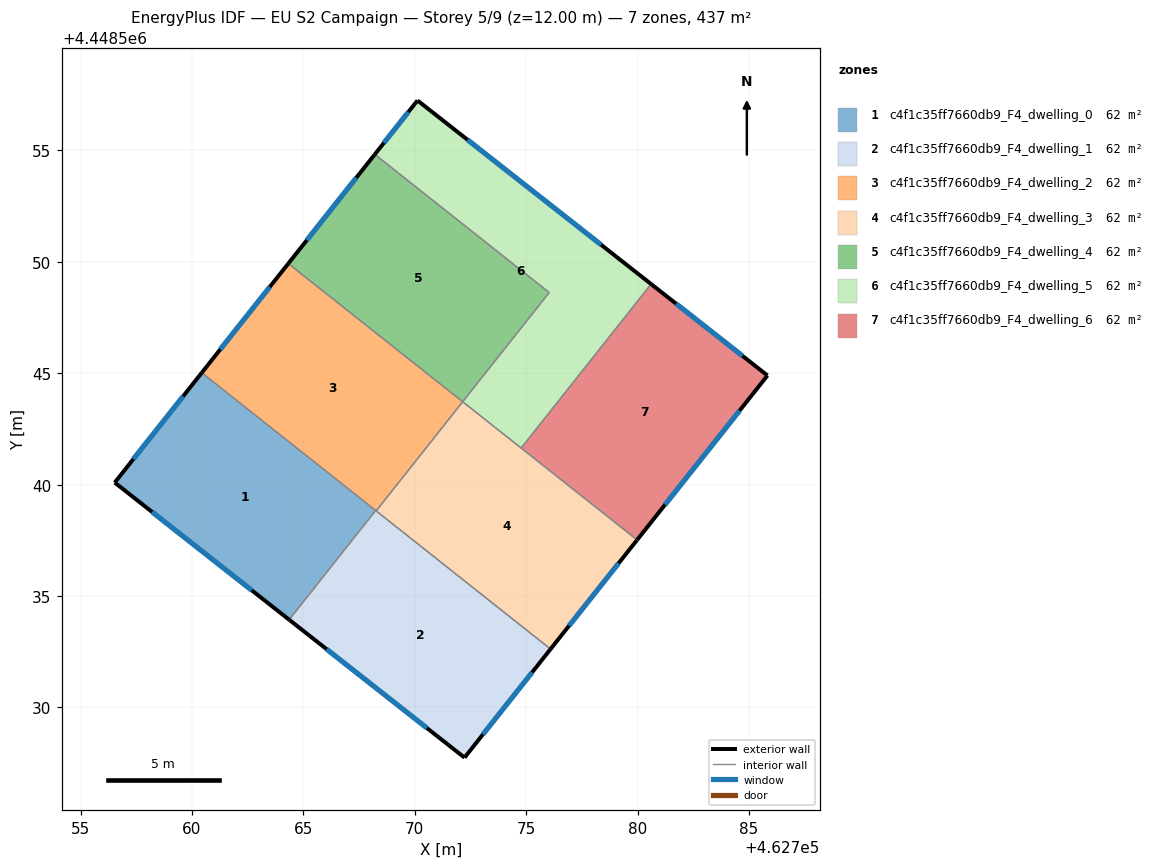
=== STOREY PLAN SPEC (per zone: floor XY polygon, exterior-wall plan segments, windows/doors) ===
zone 1: c4f1c35ff7660db9_F4_dwelling_0  (62.4 m²)
  floor: (462768.24, 4448538.84) (462764.36, 4448533.94) (462756.53, 4448540.09) (462760.44, 4448545.02)
  exterior wall: (462756.53, 4448540.09) – (462764.36, 4448533.94)  [10.0 m]
    window: (462758.21, 4448538.77) – (462762.68, 4448535.26)  [9.8 m²]
  exterior wall: (462760.44, 4448545.02) – (462756.53, 4448540.09)  [6.3 m]
    window: (462759.60, 4448543.97) – (462757.37, 4448541.15)  [6.2 m²]
  interior walls: 2
zone 2: c4f1c35ff7660db9_F4_dwelling_1  (62.4 m²)
  floor: (462776.09, 4448532.62) (462772.23, 4448527.75) (462764.36, 4448533.94) (462768.24, 4448538.84)
  exterior wall: (462764.36, 4448533.94) – (462772.23, 4448527.75)  [10.0 m]
    window: (462766.05, 4448532.61) – (462770.55, 4448529.08)  [9.8 m²]
  exterior wall: (462772.23, 4448527.75) – (462776.09, 4448532.62)  [6.2 m]
    window: (462773.06, 4448528.79) – (462775.27, 4448531.58)  [6.1 m²]
  interior walls: 3
zone 3: c4f1c35ff7660db9_F4_dwelling_2  (62.4 m²)
  floor: (462772.15, 4448543.72) (462768.27, 4448538.82) (462760.44, 4448545.02) (462764.32, 4448549.92)
  exterior wall: (462764.32, 4448549.92) – (462760.44, 4448545.02)  [6.3 m]
    window: (462763.49, 4448548.87) – (462761.27, 4448546.07)  [6.1 m²]
  interior walls: 4
zone 4: c4f1c35ff7660db9_F4_dwelling_3  (62.4 m²)
  floor: (462779.98, 4448537.52) (462776.09, 4448532.62) (462768.27, 4448538.82) (462772.15, 4448543.72)
  exterior wall: (462776.09, 4448532.62) – (462779.98, 4448537.52)  [6.3 m]
    window: (462776.92, 4448533.67) – (462779.14, 4448536.47)  [6.1 m²]
  interior walls: 4
zone 5: c4f1c35ff7660db9_F4_dwelling_4  (62.4 m²)
  floor: (462776.03, 4448548.62) (462772.15, 4448543.72) (462764.32, 4448549.92) (462768.20, 4448554.82)
  exterior wall: (462768.20, 4448554.82) – (462764.32, 4448549.92)  [6.3 m]
    window: (462767.37, 4448553.77) – (462765.15, 4448550.97)  [6.1 m²]
  interior walls: 3
zone 6: c4f1c35ff7660db9_F4_dwelling_5  (62.4 m²)
  floor: (462780.60, 4448549.00) (462774.77, 4448541.64) (462772.15, 4448543.72) (462776.03, 4448548.62) (462768.20, 4448554.82) (462770.12, 4448557.24)
  exterior wall: (462770.12, 4448557.24) – (462768.20, 4448554.82)  [3.1 m]
    window: (462769.71, 4448556.72) – (462768.61, 4448555.34)  [3.0 m²]
  exterior wall: (462780.60, 4448549.00) – (462770.12, 4448557.24)  [13.3 m]
    window: (462778.36, 4448550.77) – (462772.37, 4448555.48)  [13.1 m²]
  interior walls: 4
zone 7: c4f1c35ff7660db9_F4_dwelling_6  (62.4 m²)
  floor: (462785.83, 4448544.90) (462779.98, 4448537.52) (462774.77, 4448541.64) (462780.60, 4448549.00)
  exterior wall: (462785.83, 4448544.90) – (462780.60, 4448549.00)  [6.6 m]
    window: (462784.71, 4448545.78) – (462781.72, 4448548.12)  [6.5 m²]
  exterior wall: (462779.98, 4448537.52) – (462785.83, 4448544.90)  [9.4 m]
    window: (462781.23, 4448539.10) – (462784.57, 4448543.32)  [9.2 m²]
  interior walls: 2

=== DERIVED (storey summary) ===
Building: EU S2 Campaign
Storey: 5 of 9  (floor level z = 12.00 m)
Storey gross floor area: 437.0 m²
Zones on this storey: 7
  - c4f1c35ff7660db9_F4_dwelling_0: floor 62.4 m²; exterior wall 16.2 m (48.7 m²); 2 window(s) 15.9 m²; WWR 32.7%
  - c4f1c35ff7660db9_F4_dwelling_1: floor 62.4 m²; exterior wall 16.2 m (48.7 m²); 2 window(s) 15.9 m²; WWR 32.7%
  - c4f1c35ff7660db9_F4_dwelling_2: floor 62.4 m²; exterior wall 6.3 m (18.8 m²); 1 window(s) 6.1 m²; WWR 32.7%
  - c4f1c35ff7660db9_F4_dwelling_3: floor 62.4 m²; exterior wall 6.3 m (18.8 m²); 1 window(s) 6.1 m²; WWR 32.7%
  - c4f1c35ff7660db9_F4_dwelling_4: floor 62.4 m²; exterior wall 6.3 m (18.8 m²); 1 window(s) 6.1 m²; WWR 32.7%
  - c4f1c35ff7660db9_F4_dwelling_5: floor 62.4 m²; exterior wall 16.4 m (49.3 m²); 2 window(s) 16.1 m²; WWR 32.7%
  - c4f1c35ff7660db9_F4_dwelling_6: floor 62.4 m²; exterior wall 16.1 m (48.2 m²); 2 window(s) 15.7 m²; WWR 32.7%
Zone adjacency (shared interzone walls):
  - c4f1c35ff7660db9_F4_dwelling_0 ↔ c4f1c35ff7660db9_F4_dwelling_1
  - c4f1c35ff7660db9_F4_dwelling_0 ↔ c4f1c35ff7660db9_F4_dwelling_2
  - c4f1c35ff7660db9_F4_dwelling_1 ↔ c4f1c35ff7660db9_F4_dwelling_2
  - c4f1c35ff7660db9_F4_dwelling_1 ↔ c4f1c35ff7660db9_F4_dwelling_3
  - c4f1c35ff7660db9_F4_dwelling_2 ↔ c4f1c35ff7660db9_F4_dwelling_3
  - c4f1c35ff7660db9_F4_dwelling_2 ↔ c4f1c35ff7660db9_F4_dwelling_4
  - c4f1c35ff7660db9_F4_dwelling_3 ↔ c4f1c35ff7660db9_F4_dwelling_5
  - c4f1c35ff7660db9_F4_dwelling_3 ↔ c4f1c35ff7660db9_F4_dwelling_6
  - c4f1c35ff7660db9_F4_dwelling_4 ↔ c4f1c35ff7660db9_F4_dwelling_5
  - c4f1c35ff7660db9_F4_dwelling_5 ↔ c4f1c35ff7660db9_F4_dwelling_6